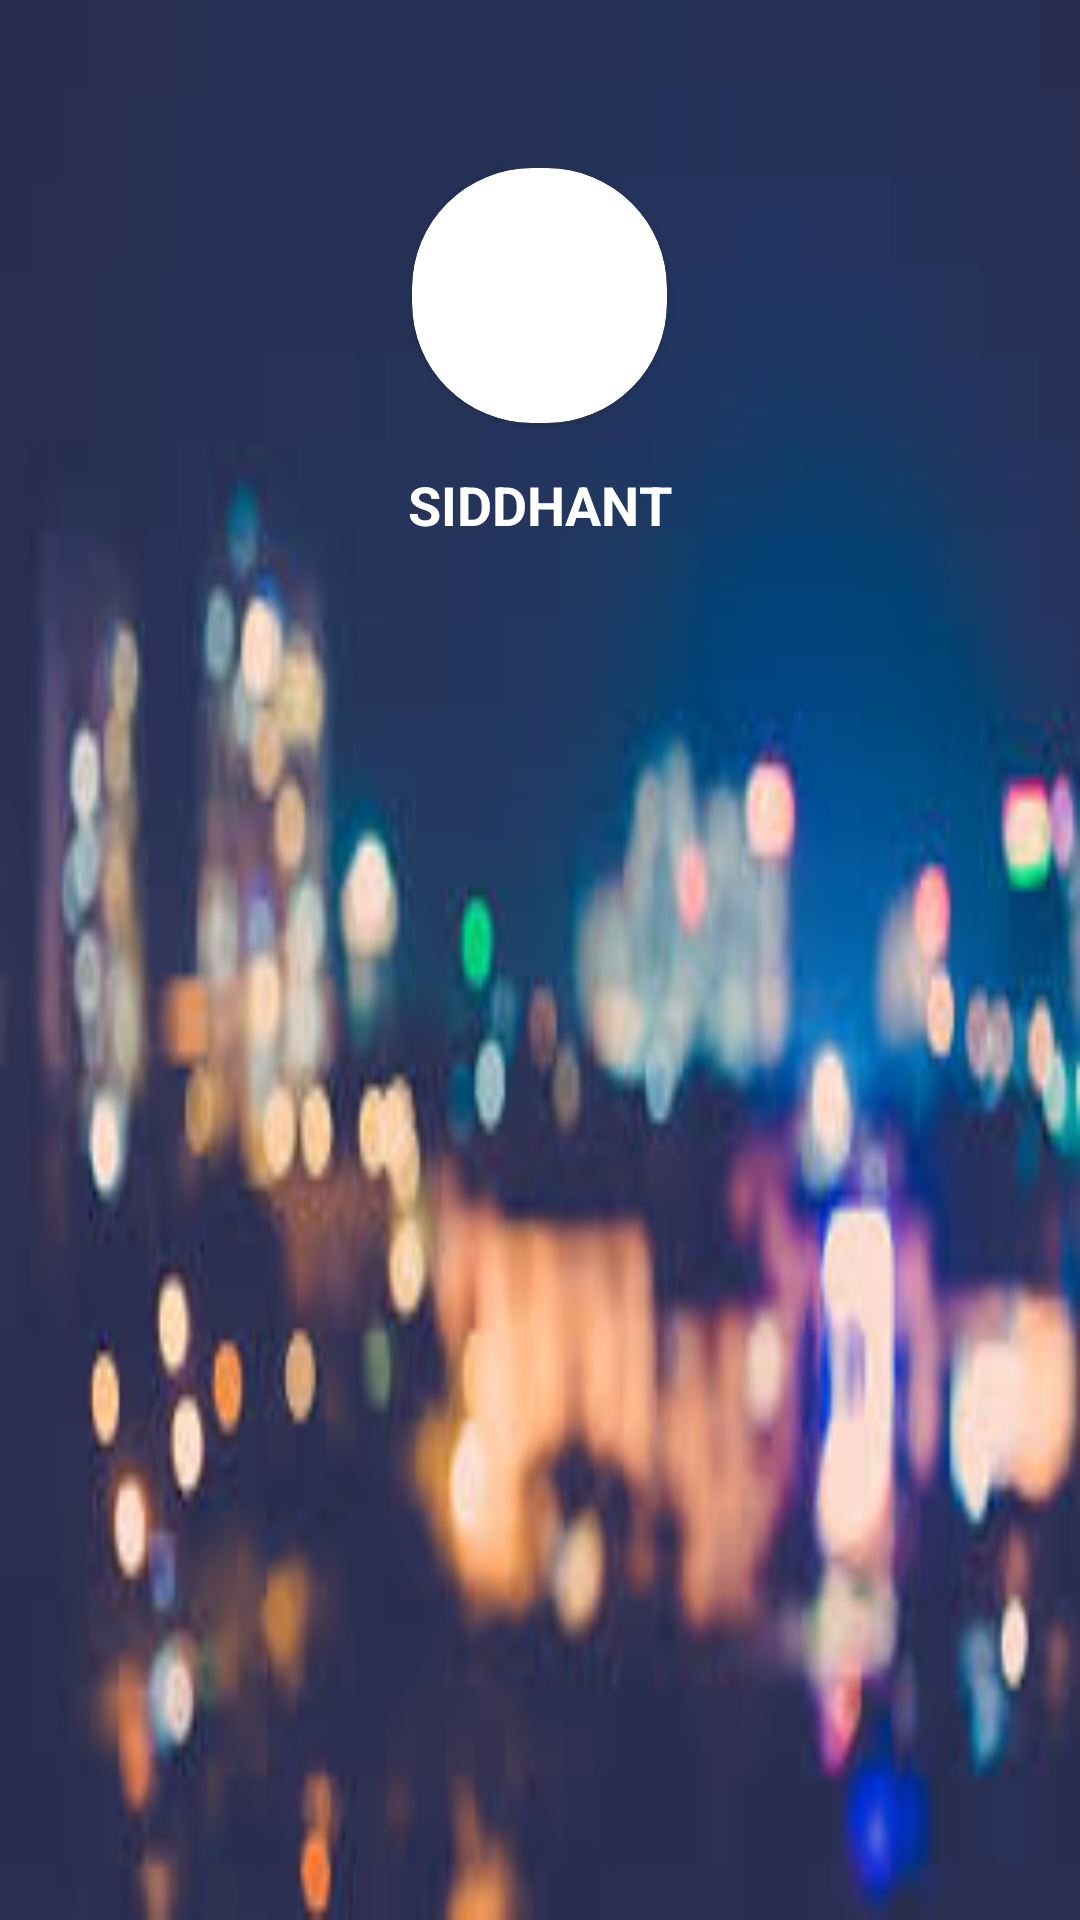

This screen was rendered from an Android layout file. Write that file and the resources it references.
<!-- AndroidManifest.xml: application theme AppTheme -->
<!-- res/layout/header_layout.xml -->
<?xml version="1.0" encoding="utf-8"?>
<LinearLayout
    xmlns:android="http://schemas.android.com/apk/res/android"
    xmlns:app="http://schemas.android.com/apk/res-auto"
    xmlns:tools="http://schemas.android.com/tools"
    android:layout_width="match_parent"
    android:layout_height="192dp"
    android:background="@drawable/header_nav"
    android:padding="16dp"
    android:orientation="vertical"
    >

    <android.support.v7.widget.CardView
        android:layout_width="85dp"
        android:layout_height="85dp"
        android:layout_gravity="center"
        android:elevation="12dp"
        android:layout_marginTop="40dp"
        android:id="@+id/view2"
        app:cardCornerRadius="40dp"

        android:layout_centerHorizontal="true">

        <ImageView
            android:id="@+id/nav_head_image"

            android:layout_width="match_parent"
            android:layout_height="match_parent"

            android:clickable="true"
            android:focusable="true"
            android:focusableInTouchMode="true"
            android:onClick="profileheader"
            android:src="@drawable/profile_nav" />

    </android.support.v7.widget.CardView>

    <TextView
        android:id="@+id/nav_head_text"
        android:layout_width="wrap_content"
        android:layout_height="wrap_content"
        android:layout_gravity="center"
        android:layout_marginTop="15dp"
        android:text="siddhant"
        android:textAllCaps="true"
        android:textColor="@android:color/background_light"
        android:textSize="18sp"
        android:textStyle="bold" />


</LinearLayout>
<!-- resources referenced by this layout -->
<resources>
  <!-- drawable header_nav: png bitmap (drawable, 8644 bytes) -->
  <style name="AppTheme" parent="Theme.AppCompat.Light.NoActionBar">
          
          <item name="colorPrimary">@color/colorPrimary</item>
          <item name="colorPrimaryDark">@color/colorPrimaryDark</item>
          <item name="colorAccent">@color/colorAccent</item>
  
          <item name="windowNoTitle">true</item>
          <item name="windowActionBar">false</item>
          <item name="android:windowFullscreen">true</item>
          <item name="android:windowContentOverlay">@null</item>
  
      </style>
  <color name="colorPrimary">#4163ac</color>
  <color name="colorPrimaryDark">#28759A</color>
  <color name="colorAccent">#FF4081</color>
</resources>
